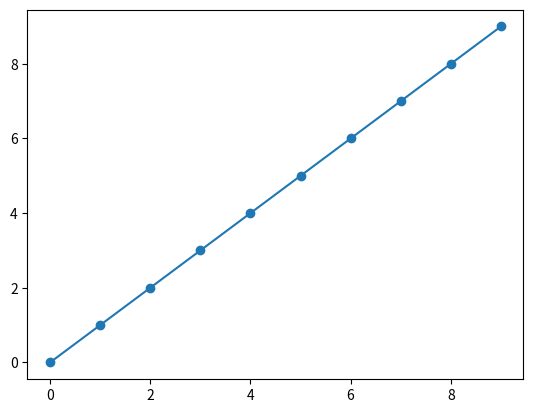

Reproduce this figure in Python.
import matplotlib.pyplot as plt

x = [];
for i in range(10):
	x.append(i);

plt.plot(x,'o-')
plt.show()